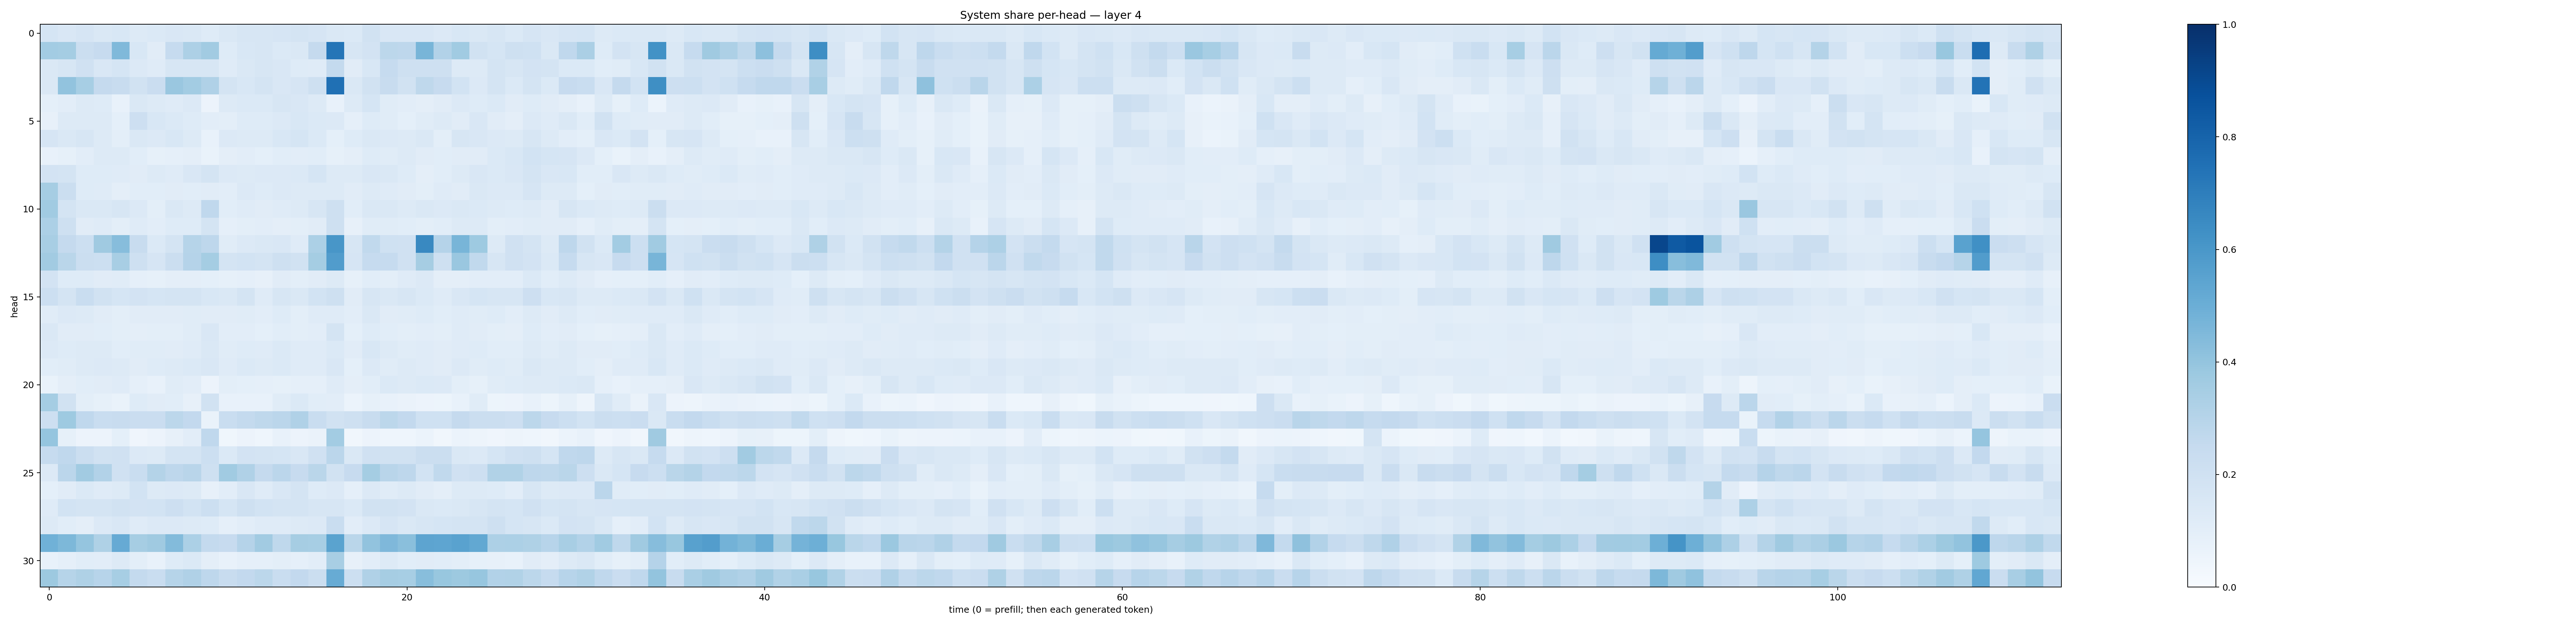

Data behind this chart, as committed beside it:
0.16871725, 0.15091474, 0.16544743, 0.14223969, 0.15277292, 0.12891614, 0.1380688, 0.15043497, 0.14391053, 0.121863715, 0.14164945, 0.15629564, 0.1581361, 0.16782524, 0.1758729, 0.16483895, 0.14707899, 0.14009464, 0.19338952, 0.15229385, 0.15218242, 0.15014564, 0.13567424, 0.15248454
0.3585, 0.3537, 0.2195, 0.2428, 0.446, 0.1551, 0.1125, 0.2483, 0.3264, 0.3624, 0.1228, 0.1532, 0.1609, 0.1374, 0.1429, 0.2538, 0.7327, 0.1591, 0.1832, 0.278, 0.2749, 0.4656, 0.3108, 0.364
0.1441, 0.1614, 0.1978, 0.1485, 0.1709, 0.1347, 0.1202, 0.1605, 0.1628, 0.1578, 0.1178, 0.1444, 0.1634, 0.1492, 0.1217, 0.12, 0.2573, 0.111, 0.155, 0.2492, 0.2108, 0.2086, 0.2069, 0.1289
0.1434, 0.4053, 0.3446, 0.2507, 0.2399, 0.1881, 0.2281, 0.3839, 0.3559, 0.3202, 0.1725, 0.1531, 0.1764, 0.1488, 0.1667, 0.2081, 0.7515, 0.146, 0.1911, 0.2348, 0.1933, 0.2732, 0.2444, 0.1849
0.09113, 0.1029, 0.1267, 0.1214, 0.07709, 0.1407, 0.1261, 0.1179, 0.1328, 0.05773, 0.1266, 0.1394, 0.1375, 0.163, 0.1514, 0.1289, 0.07196, 0.1266, 0.1684, 0.1137, 0.1042, 0.0964, 0.112, 0.1336
0.08159, 0.1319, 0.1277, 0.1323, 0.09012, 0.2112, 0.1561, 0.1376, 0.1236, 0.1019, 0.1008, 0.1221, 0.1246, 0.136, 0.1553, 0.1399, 0.1345, 0.08916, 0.1239, 0.1143, 0.09082, 0.1135, 0.1312, 0.1115
0.1675, 0.1447, 0.1585, 0.1262, 0.09912, 0.1484, 0.1328, 0.156, 0.1289, 0.07249, 0.135, 0.1304, 0.1319, 0.1541, 0.1718, 0.1404, 0.09371, 0.125, 0.1436, 0.1347, 0.1288, 0.142, 0.1015, 0.1602
0.07795, 0.0825, 0.1034, 0.1273, 0.1269, 0.1084, 0.08302, 0.0886, 0.0947, 0.0677, 0.095, 0.1043, 0.09102, 0.1087, 0.104, 0.109, 0.0838, 0.09667, 0.1247, 0.1139, 0.1255, 0.1104, 0.1093, 0.1118
0.1802, 0.1764, 0.1229, 0.1245, 0.1206, 0.1119, 0.1316, 0.1194, 0.1497, 0.1764, 0.133, 0.1285, 0.1331, 0.1336, 0.1389, 0.1682, 0.1327, 0.1293, 0.151, 0.1448, 0.1212, 0.09404, 0.1082, 0.132
0.3478, 0.2234, 0.1234, 0.1201, 0.09765, 0.1061, 0.1076, 0.1128, 0.1091, 0.1108, 0.1051, 0.1355, 0.1238, 0.1331, 0.1316, 0.1304, 0.1307, 0.1111, 0.1271, 0.1208, 0.1112, 0.09774, 0.1193, 0.1127
0.3662, 0.1731, 0.1426, 0.146, 0.1623, 0.1359, 0.1014, 0.1458, 0.1324, 0.2677, 0.1083, 0.1208, 0.1112, 0.1196, 0.1252, 0.1639, 0.2083, 0.1083, 0.1408, 0.1422, 0.1285, 0.1466, 0.133, 0.1477
0.3286, 0.2059, 0.1094, 0.1193, 0.1006, 0.1199, 0.1044, 0.122, 0.1247, 0.1754, 0.08893, 0.1007, 0.1047, 0.094, 0.09862, 0.1112, 0.2095, 0.08152, 0.1137, 0.1139, 0.1055, 0.09918, 0.1087, 0.1262
0.3422, 0.2503, 0.2155, 0.3695, 0.4307, 0.2376, 0.1406, 0.1795, 0.2974, 0.2773, 0.1135, 0.1344, 0.1445, 0.1492, 0.1184, 0.3314, 0.6047, 0.1619, 0.2643, 0.2026, 0.1986, 0.657, 0.3045, 0.4684
0.36, 0.2884, 0.2235, 0.2172, 0.3403, 0.21, 0.1672, 0.2239, 0.3027, 0.3549, 0.1789, 0.1838, 0.1767, 0.2092, 0.1951, 0.3554, 0.5768, 0.1662, 0.2476, 0.2493, 0.1991, 0.3483, 0.2104, 0.3864
0.1827, 0.1224, 0.1213, 0.1121, 0.1149, 0.087, 0.08461, 0.09455, 0.09427, 0.09176, 0.08504, 0.08825, 0.08107, 0.1094, 0.09937, 0.1124, 0.1275, 0.08224, 0.109, 0.1, 0.12, 0.1342, 0.09565, 0.09555
0.2179, 0.1752, 0.2321, 0.1919, 0.1692, 0.1815, 0.1691, 0.1727, 0.1792, 0.1545, 0.1446, 0.179, 0.1204, 0.1628, 0.147, 0.1851, 0.2055, 0.1128, 0.1573, 0.1438, 0.1619, 0.14, 0.1182, 0.1521
0.1144, 0.1347, 0.1299, 0.1119, 0.09985, 0.111, 0.1115, 0.11, 0.1143, 0.1132, 0.1121, 0.1149, 0.1043, 0.1231, 0.1013, 0.1174, 0.1173, 0.1051, 0.1432, 0.1122, 0.1152, 0.1234, 0.1081, 0.1203
0.144, 0.1122, 0.1121, 0.1087, 0.09792, 0.09529, 0.09831, 0.09899, 0.1135, 0.1512, 0.1023, 0.1051, 0.09197, 0.1089, 0.09837, 0.1016, 0.1732, 0.09243, 0.123, 0.106, 0.0996, 0.1047, 0.1007, 0.1207
0.1328, 0.1216, 0.1288, 0.1253, 0.1077, 0.1148, 0.1152, 0.1133, 0.1181, 0.145, 0.1153, 0.1247, 0.1202, 0.1393, 0.1192, 0.1184, 0.14, 0.113, 0.1525, 0.1284, 0.1152, 0.1185, 0.1099, 0.1196
0.1091, 0.1164, 0.1289, 0.1345, 0.1269, 0.1114, 0.1217, 0.128, 0.1404, 0.1498, 0.12, 0.1403, 0.1263, 0.1382, 0.1178, 0.1199, 0.1521, 0.09323, 0.1357, 0.117, 0.1301, 0.121, 0.113, 0.1346
0.06875, 0.09643, 0.1066, 0.1111, 0.1188, 0.08633, 0.07325, 0.1138, 0.1047, 0.05677, 0.1014, 0.09351, 0.08752, 0.08582, 0.08946, 0.08968, 0.1211, 0.09683, 0.1073, 0.1368, 0.128, 0.1402, 0.1349, 0.09766
0.3548, 0.1907, 0.09837, 0.08327, 0.06689, 0.1236, 0.111, 0.1082, 0.07903, 0.1928, 0.07289, 0.07353, 0.07808, 0.1143, 0.1406, 0.106, 0.105, 0.06028, 0.08205, 0.0705, 0.06516, 0.05496, 0.0544, 0.07204
0.213, 0.3724, 0.2673, 0.2342, 0.2388, 0.2293, 0.2302, 0.2801, 0.2603, 0.06977, 0.2321, 0.257, 0.2725, 0.2835, 0.3188, 0.2305, 0.1908, 0.2084, 0.2408, 0.2786, 0.2582, 0.2009, 0.2011, 0.2518
0.3963, 0.08558, 0.05636, 0.05832, 0.08995, 0.04204, 0.05819, 0.081, 0.103, 0.2694, 0.03829, 0.05796, 0.04322, 0.07347, 0.05603, 0.06329, 0.3568, 0.03424, 0.05683, 0.04655, 0.04341, 0.06173, 0.0343, 0.05871
0.2462, 0.269, 0.2259, 0.1933, 0.1977, 0.1338, 0.1318, 0.1776, 0.1774, 0.2171, 0.1391, 0.1804, 0.1763, 0.1715, 0.1505, 0.1977, 0.2824, 0.1435, 0.1959, 0.1903, 0.193, 0.2242, 0.2208, 0.1411
0.1351, 0.2848, 0.3625, 0.3098, 0.1989, 0.2343, 0.3051, 0.2767, 0.293, 0.2049, 0.3658, 0.3196, 0.2521, 0.2831, 0.2456, 0.2873, 0.1937, 0.2448, 0.3536, 0.292, 0.2734, 0.1851, 0.2627, 0.1973
0.09278, 0.1111, 0.1397, 0.121, 0.1327, 0.1839, 0.1314, 0.1357, 0.1322, 0.08198, 0.1034, 0.1512, 0.1196, 0.1498, 0.1745, 0.1238, 0.133, 0.08608, 0.1334, 0.1135, 0.1258, 0.1132, 0.09528, 0.1295
0.1188, 0.1871, 0.1732, 0.1795, 0.1936, 0.1803, 0.1858, 0.212, 0.1867, 0.2167, 0.1699, 0.2057, 0.1837, 0.176, 0.1731, 0.1585, 0.1636, 0.1404, 0.191, 0.1934, 0.1807, 0.1412, 0.1386, 0.1462
0.1272, 0.1091, 0.09472, 0.1346, 0.1501, 0.1182, 0.1345, 0.1352, 0.1302, 0.1216, 0.08742, 0.1025, 0.1182, 0.1207, 0.1324, 0.1359, 0.2319, 0.1042, 0.1365, 0.1667, 0.1464, 0.1627, 0.1707, 0.1722
0.4882, 0.4568, 0.3965, 0.3236, 0.5123, 0.3504, 0.37, 0.4389, 0.3299, 0.2543, 0.2434, 0.303, 0.3612, 0.2731, 0.3495, 0.3447, 0.549, 0.2873, 0.4038, 0.4507, 0.4233, 0.5405, 0.5371, 0.5511
0.07611, 0.08946, 0.1075, 0.1023, 0.1288, 0.09843, 0.07117, 0.1225, 0.1391, 0.09701, 0.07454, 0.08846, 0.08874, 0.09975, 0.08823, 0.1027, 0.3432, 0.0815, 0.1032, 0.1306, 0.1092, 0.1099, 0.1085, 0.09857
0.3787, 0.2976, 0.3226, 0.2955, 0.3451, 0.2564, 0.234, 0.2998, 0.3178, 0.2773, 0.2365, 0.2614, 0.28, 0.2331, 0.2587, 0.2228, 0.5112, 0.2161, 0.3197, 0.3491, 0.3453, 0.4287, 0.3886, 0.3753
